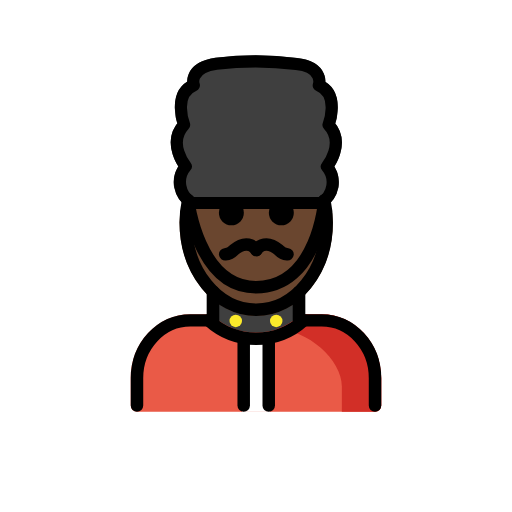
t = 0.00 s
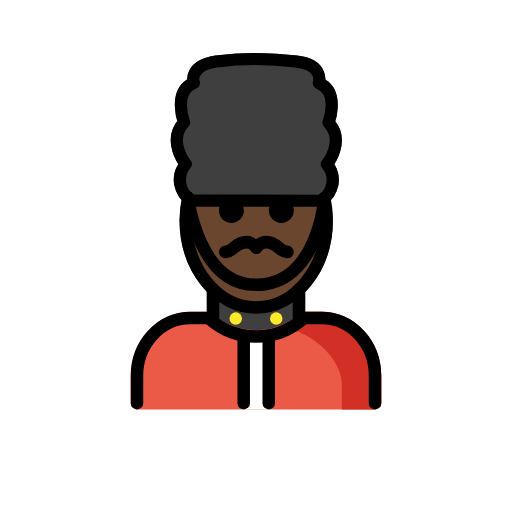
t = 0.48 s
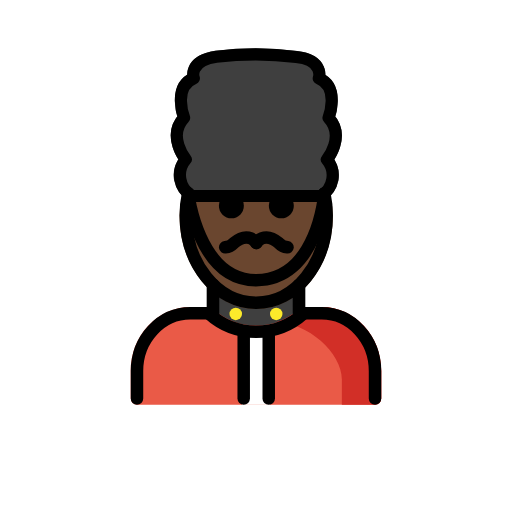
t = 1.43 s
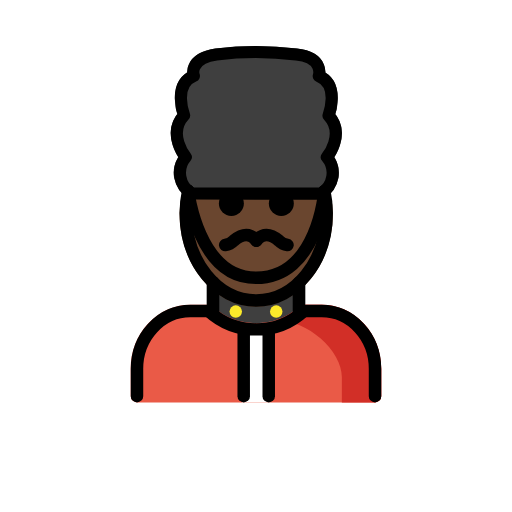
t = 1.90 s
t = 2.38 s: frame unchanged from t = 1.43 s, image omitted
t = 3.33 s: frame unchanged from t = 0.48 s, image omitted

The animated SVG that drew these frames (rendered in a browser with its animation timeline set to each time). Animation: 1 SMIL element (animateTransform=1); one cycle of 3.80 s, repeats indefinitely.

<?xml version='1.0' encoding='utf-8'?>
<svg xmlns="http://www.w3.org/2000/svg" id="emoji" viewBox="-5 -5 82 82" width="200" height="200" role="img">
  <title>OpenMoji: man guard: dark skin tone</title><g><g id="line-supplement">
    <circle cx="39.2398" cy="46.4017" r="1" />
    <circle cx="32.7602" cy="46.4017" r="1" />
  </g>
  <g id="color">
    <path fill="#3f3f3f" d="M46.4055,28.4893h-.001l-20.7119-.0215a.97.97,0,0,1-.5215-.1524,5.512,5.512,0,0,1-2.292-3.3125,4.7061,4.7061,0,0,1,.6885-3.331C22.51,20.04,21.5432,17.18,23.3889,14.77c-.5908-1.9843-.8008-5.2011,1.6-6.67A3.1072,3.1072,0,0,1,25.43,6.43c.6778-1.1358,2.0459-1.8672,4.0655-2.1729a52.1685,52.1685,0,0,1,13.0693.0166h0c1.958.2159,3.3115.8848,4.0234,1.9883a3.2531,3.2531,0,0,1,.5176,1.8565C49.512,9.585,49.301,12.8057,48.71,14.791c1.8457,2.4111.8789,5.2715-.1787,6.9024a4.7037,4.7037,0,0,1,.6875,3.332,5.5077,5.5077,0,0,1-2.292,3.3125A.9749.9749,0,0,1,46.4055,28.4893Z" />
    <path fill="#3f3f3f" d="M44.6055,46.5494a.997.997,0,0,0,.0433-.2152c0-.0083.0048-.0152.0048-.0237a.9862.9862,0,0,0-.0522-.3c-.0035-.0112-.0019-.023-.0058-.034a.9908.9908,0,0,0-.1894-.316c-.0058-.0069-.0073-.0158-.0134-.0226-.0193-.0213-.0459-.03-.0666-.049a.99.99,0,0,0-.2082-.1529.9653.9653,0,0,0-.1268-.053.9823.9823,0,0,0-.1121-.0469V41.9065a.9808.9808,0,0,0-.2412-.8713.9978.9978,0,0,0-1.4131-.0342,8.6275,8.6275,0,0,1-12.4111-.0332.9414.9414,0,0,0-.1033-.0656.6748.6748,0,0,0-.4473-.185.949.949,0,0,0-.1427-.0287l-.01.002a.9993.9993,0,0,0-.2966.06c-.0273.009-.0587.0071-.0849.0183s-.044.0331-.0679.0457a.9983.9983,0,0,0-.2537.1757l-.0075.0052a.9364.9364,0,0,0-.0677.1064.6773.6773,0,0,0-.1841.45.9687.9687,0,0,0-.0275.1372v3.667c-.0264.0082-.0478.026-.0733.0363a1.1015,1.1015,0,0,0-.3127.2056c-.0174.0165-.04.0233-.0564.0413-.0091.01-.0113.023-.02.0332a.9837.9837,0,0,0-.1693.2835c-.0038.01-.0116.0184-.015.0285a.998.998,0,0,0-.0557.3266c0,.0085.0046.0154.0048.0237a.999.999,0,0,0,.0453.2247,1.0286,1.0286,0,0,0,.0378.155,4.9237,4.9237,0,0,0,.2236.3166c.0066.0063.0088.0151.0157.0213a12.336,12.336,0,0,0,16.581-.002c.0056-.0051.0073-.0123.0127-.0174a.9852.9852,0,0,0,.1433-.195,1.0056,1.0056,0,0,0,.0827-.1226A1.0351,1.0351,0,0,0,44.6055,46.5494Z" />
    <circle cx="39.2398" cy="46.4017" r="1" fill="#fcea2b" />
    <circle cx="32.7602" cy="46.4017" r="1" fill="#fcea2b" />
    <path fill="#ea5a47" d="M46.5207,45.3105H43.6536a.9369.9369,0,0,0-.1485.03.6568.6568,0,0,0-.4077.1609.9282.9282,0,0,0-.1167.07,10.3362,10.3362,0,0,1-13.89,0,.9528.9528,0,0,0-.1149-.0687.6426.6426,0,0,0-.3969-.16.9462.9462,0,0,0-.1611-.0325H25.4788c-5.2608,0-9.54,4.5987-9.54,10.252v4.3857a.9994.9994,0,0,0,1,1H55.0608a.9994.9994,0,0,0,1-1V55.5625C56.0608,49.9092,51.7815,45.3105,46.5207,45.3105Z" />
    <path fill="#d22f27" d="M39.2414,47.745c4.9892,0,10.5082,4.8859,10.5082,9.1454v3.3044l-.0051.7534h5.3163a.9994.9994,0,0,0,1-1V55.5625c0-5.6533-4.2793-10.252-9.54-10.252H43.6536a.9369.9369,0,0,0-.1485.03.6568.6568,0,0,0-.4077.1609.9282.9282,0,0,0-.1167.07,10.28,10.28,0,0,1-3.7393,2.1737" />
    <rect x="33.7602" y="49.1661" width="4.4796" height="11.7922" fill="#fff" />
  </g>
  <g id="skin">
    <path fill="#6a462f" d="M36.0354,45.6182c-6.7744,0-12.2852-6.7159-12.2852-14.97a9.9893,9.9893,0,0,1,.4024-2.8188.9715.9715,0,0,1,.98-.789l21.8213.0488a1.0009,1.0009,0,0,1,.9765.792,9.9021,9.9021,0,0,1,.3916,2.767C48.3215,38.9023,42.81,45.6182,36.0354,45.6182Z" />
  </g>
  <g id="line">
    <path d="M30.0565,29.0923a2,2,0,1,0,2-2,2.0007,2.0007,0,0,0-2,2" />
    <path d="M38.0565,29.0923a2,2,0,1,0,2-2,2.0007,2.0007,0,0,0-2,2" />
    <path fill="none" stroke="#000" stroke-linecap="round" stroke-linejoin="round" stroke-width="2" d="M46.9516,27.09a17.1481,17.1481,0,0,1,.37,3.5589c0,7.7153-5.0527,13.97-11.2855,13.97S24.75,38.3637,24.75,30.6484a17.1437,17.1437,0,0,1,.38-3.6078" />
    <path fill="none" stroke="#000" stroke-linecap="round" stroke-linejoin="round" stroke-width="2" d="M43.6536,46.3105a11.3358,11.3358,0,0,1-15.235.0008" />
    <path fill="none" stroke="#000" stroke-linecap="round" stroke-linejoin="round" stroke-width="1.9438" d="M42.4584,5.24c4.5464.5012,3.5921,3.4379,3.5921,3.4379,3.4406,1.3518,1.5642,6.3249,1.5642,6.3249,2.7761,2.9383-.2658,6.6689-.2658,6.6689a3.89,3.89,0,0,1-.9433,5.8465l-20.7121-.022a3.89,3.89,0,0,1-.9433-5.8466s-3.0419-3.73-.2658-6.6688c0,0-1.8764-4.9731,1.5642-6.3249,0,0-.9852-2.7449,3.5921-3.4379A51.7141,51.7141,0,0,1,42.4584,5.24Z" />
    <path fill="none" stroke="#000" stroke-linecap="round" stroke-linejoin="round" stroke-width="2" d="M16.9388,59.9485V55.5624c0-5.11,3.8236-9.2521,8.54-9.2521H29.12v-4.622" />
    <path fill="none" stroke="#000" stroke-linecap="round" stroke-linejoin="round" stroke-width="2" d="M55.0612,59.9485V55.5624c0-5.11-3.8236-9.2521-8.54-9.2521H42.88V41.7571" />
    <line x1="34.0312" x2="34.0312" y1="49.1661" y2="59.9485" fill="none" stroke="#000" stroke-linecap="round" stroke-linejoin="round" stroke-width="2" />
    <line x1="38.0409" x2="38.0409" y1="49.1661" y2="59.9485" fill="none" stroke="#000" stroke-linecap="round" stroke-linejoin="round" stroke-width="2" />
    <path fill="none" stroke="#000" stroke-linecap="round" stroke-linejoin="round" stroke-width="2" d="M25.13,27.0406S26.7327,40.9984,36,40.9984c9.9252,0,10.9516-13.9089,10.9516-13.9089" />
    <path fill="none" stroke="#000" stroke-linecap="round" stroke-linejoin="round" stroke-width="2" d="M36.062,35.0442s1.2-2,3.6,0a2.3616,2.3616,0,0,0,1.3875.6875" />
    <path fill="none" stroke="#000" stroke-linecap="round" stroke-linejoin="round" stroke-width="2" d="M36.05,35.0442s-1.2-2-3.6,0a2.361,2.361,0,0,1-1.3875.6875" />
  </g>
<animateTransform attributeName="transform" type="translate" values="0 0;0 -1.5;0 0" dur="3.8s" repeatCount="indefinite" /></g></svg>
